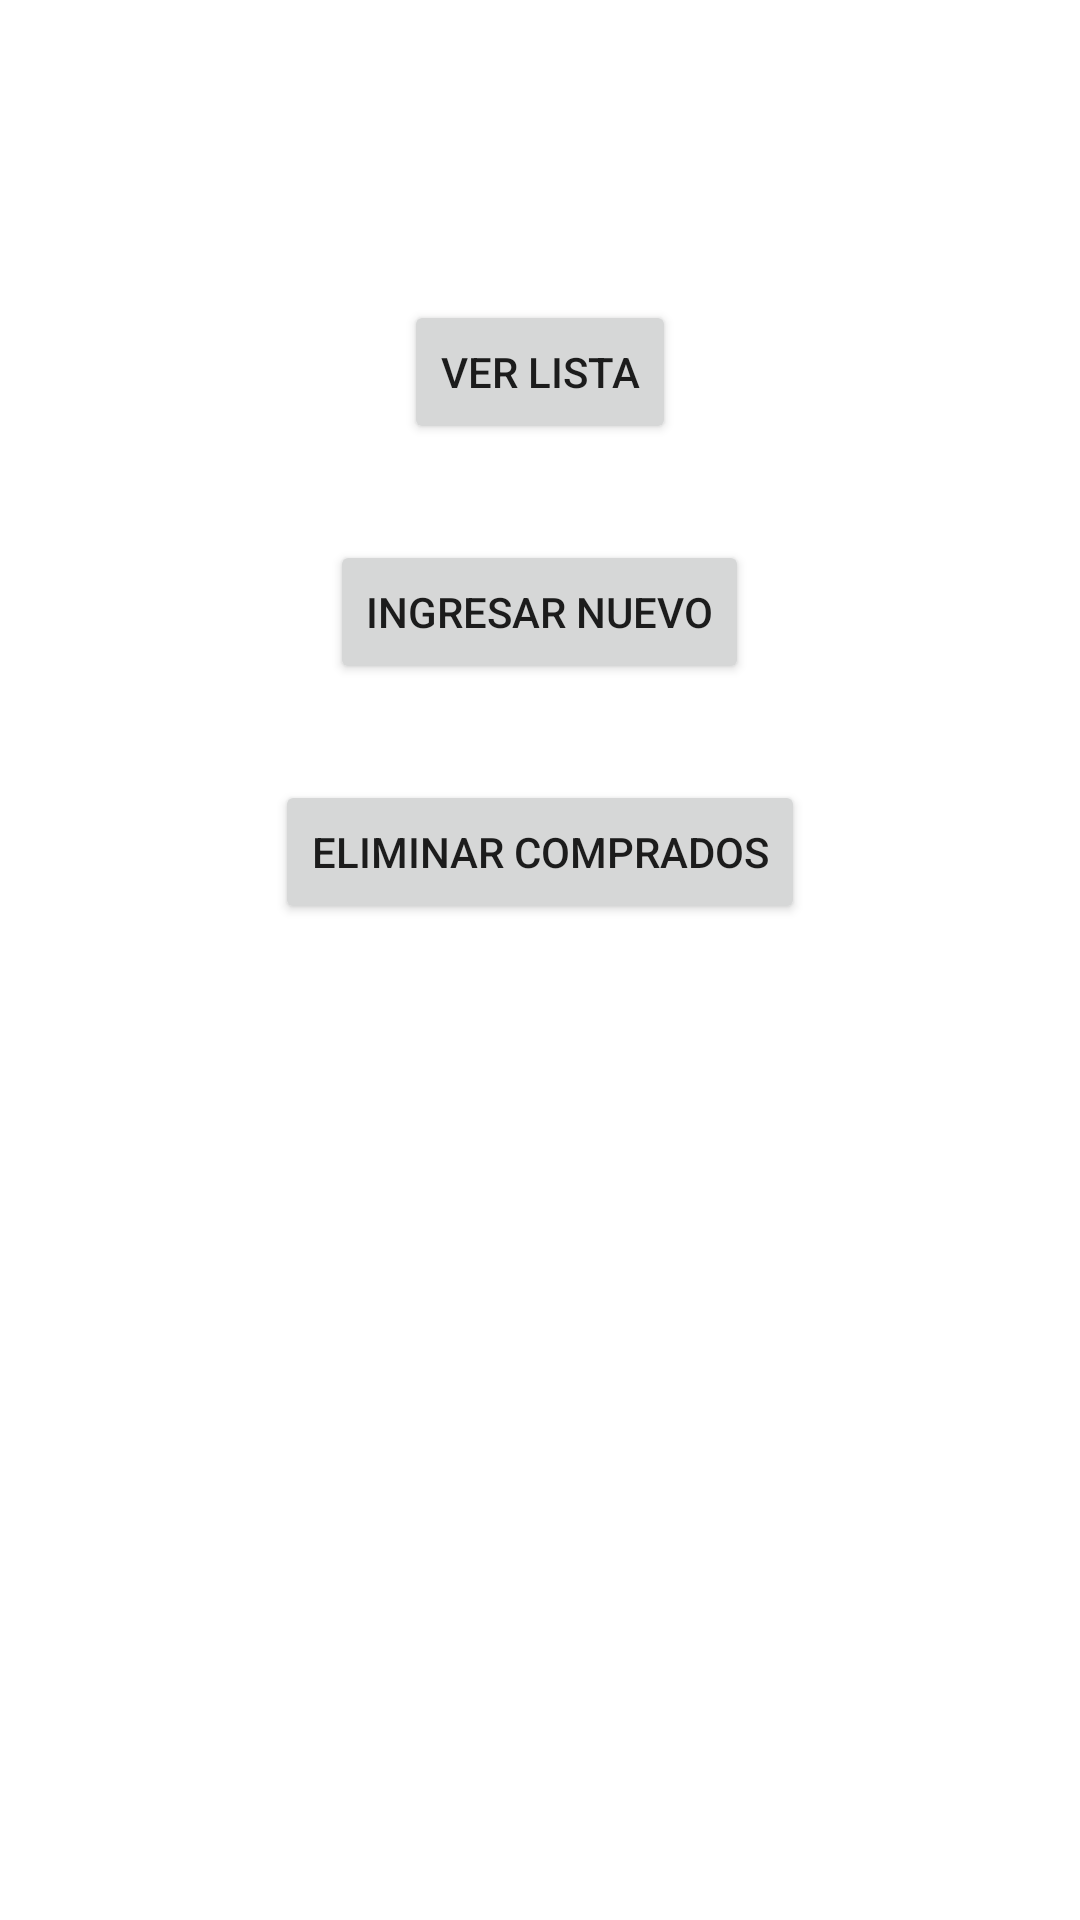

Here is an Android app screen rendered from its layout file. Give the layout XML and the strings, colors and styles it references.
<!-- AndroidManifest.xml: application theme Theme.ListaDeCompras -->
<!-- res/layout/activity_main.xml -->
<?xml version="1.0" encoding="utf-8"?>
<RelativeLayout
    xmlns:android="http://schemas.android.com/apk/res/android"
    xmlns:app="http://schemas.android.com/apk/res-auto"
    xmlns:tools="http://schemas.android.com/tools"
    android:layout_width="match_parent"
    android:layout_height="match_parent"
    tools:context=".MainActivity">

    <Button
        android:id="@+id/ver_lista"
        android:layout_width="wrap_content"
        android:layout_height="wrap_content"
        android:text="Ver lista"
        android:layout_centerHorizontal="true"
        android:layout_marginTop="100dp"
        />

    <Button
        android:id="@+id/botonNuevo"
        android:layout_width="wrap_content"
        android:layout_height="wrap_content"
        android:text="Ingresar nuevo"
        android:layout_centerHorizontal="true"
        android:layout_marginTop="180dp"
        />

    <Button
        android:id="@+id/botonEliminar"
        android:layout_width="wrap_content"
        android:layout_height="wrap_content"
        android:text="Eliminar comprados"
        android:layout_centerHorizontal="true"
        android:layout_marginTop="260dp"
        />

</RelativeLayout>
<!-- resources referenced by this layout -->
<resources>
  <style name="Theme.ListaDeCompras" parent="Theme.MaterialComponents.DayNight.NoActionBar">
          
          <item name="colorPrimary">@color/purple_500</item>
          <item name="colorPrimaryVariant">@color/purple_700</item>
          <item name="colorOnPrimary">@color/white</item>
          
          <item name="colorSecondary">@color/teal_200</item>
          <item name="colorSecondaryVariant">@color/teal_700</item>
          <item name="colorOnSecondary">@color/black</item>
          
          <item name="android:statusBarColor" tools:targetApi="l">?attr/colorPrimaryVariant</item>
          
      </style>
  <!-- not gathered from this repository: default colours our renderer supplied (Android Studio template values) -->
  <color name="purple_500">#FF6200EE</color>
  <color name="purple_700">#FF3700B3</color>
  <color name="teal_200">#FF03DAC5</color>
  <color name="teal_700">#FF018786</color>
  <color name="black">#FF000000</color>
  <color name="white">#FFFFFFFF</color>
</resources>
